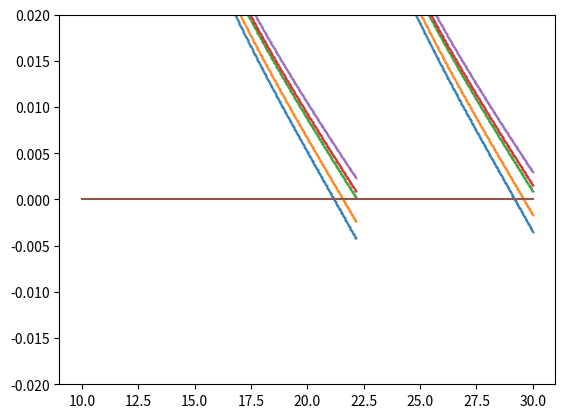

Reproduce this figure in Python.
#!/usr/bin/env python3
# -*- coding: utf-8 -*-
#
# author: Aiste Grusnyte

import numpy as np
from scipy.interpolate import interp1d
import matplotlib.pyplot as plt

T = 20                  # number of time periods
R = 1                   # gross interest rate
beta = 0.98             # subjective discount factor
delta = 1               # cost of working
y = 20                  # income from working
sigma = 1               # crra parameter, 1=log utility
n = 1000                # number of grid points for asset and (endogenous M grid)
amax = 50               # maximum value on asset grid
amin = 0.1              # minimum value on asset grid

agrid = np.linspace(amin, amax, n)      # asset grid

# defining function depending on sigma

def u(c):
    if sigma == 1:
        return np.log(c)
    else:
        return np.power(c, 1 - sigma) / (1 - sigma)
    
def u_prime(c):
    if sigma == 1:
        return 1 / c
    else:
        return np.power(c, -sigma)
    
def u_prime1(c):
    if sigma == 1:
        return 1 / c
    else:
        return np.power(c, -1 / sigma)
    
def interpolated(x, y, query_points):
    f = interp1d(x, y, kind='linear', fill_value = 'extrapolate')
    return f(query_points)
    
# lists storing functions
        
Cw = np.zeros((T, n))        # consumption policy function for working individual
Cr = np.zeros((T, n))        # consumption policy function for retired individual

Mw = np.zeros((T, n))        # endogenous grid for working individuals
Mr = np.zeros((T, n))        # endogenous grid for retiring individuals

Vw = np.zeros((T, n))        # value function for working individual
Vr = np.zeros((T, n))        # value function for retired individual

V = np.zeros((T, n))         # value function
C = np.zeros((T, n))         # consumption policy function

'''
SOLVING FOR t = T
'''

Cw[T - 1,:] = agrid
Cr[T - 1,:] = agrid

Mw[T - 1,:] = agrid
Mr[T - 1,:] = agrid

Vw[T - 1,:] = u(Cw[T - 1])
Vr[T - 1,:] = u(Cr[T - 1])

V[T - 1, :] = np.maximum(Vw[T - 1, :], Vr[T - 1, :])
C[T - 1, :] = Cw[T - 1, :]

'''
SOLVING FOR t = T - 1
'''

# for retiree
rhs = (beta * R) * u_prime(R * agrid)
c = u_prime1(rhs)
m = c + agrid

Cr[T - 2,:] = c
Mr[T - 2,:] = m
Vr[T - 2,:] = u(Cr[T - 2,:]) + beta * interpolated(Mr[T - 1,:], 
  Vr[T - 1,:], R * (Mr[T - 2,:] - Cr[T - 2,:]))

# for worker
rhs = (beta * R) * u_prime(R * agrid + y)
c = u_prime1(rhs)
m = c + agrid

Cw[T - 2,:] = c
Mw[T - 2,:] = m
Vw[T - 2,:] = u(Cw[T - 2,:]) - delta + beta * interpolated(Mw[T - 1,:], 
  Vw[T - 1,:], R * (Mw[T - 2,:] - Cw[T - 2,:]) + y)

# interpolating value functions
Vw[T - 2,:] = interpolated(Mw[T - 2,:], Vw[T - 2,:], agrid)
Vr[T - 2,:] = interpolated(Mr[T - 2,:], Vr[T - 2,:], agrid)

# find index where value functions cross
index = np.asarray((np.where(Vw[T-2,:] - Vr[T-2,:] < 0)))[0][0]

# value function
V[T - 2,:] = np.maximum(Vr[T - 2,:], Vw[T - 2,:])

# consumption policy
Cw[T - 2,:] = interpolated(Mw[T - 2,:], Cw[T - 2,:], agrid)
Cr[T - 2,:] = interpolated(Mr[T - 2,:], Cr[T - 2,:], agrid)

# finding consumption based on index
C[T - 2, :index] = Cw[T - 2, :index]
C[T - 2, index:] = Cr[T - 2, index:]

'''
SOLVING FOR t = T - 2
'''

# for retiree
rhs = (beta * R) * u_prime(R * agrid)
c = u_prime1(rhs)
m = c + agrid

Cr[T - 3, :] = c
Mr[T - 3, :] = m
Vr[T - 3, :] = u(Cr[T - 3, :]) + beta * interpolated(Mr[T - 2, :], Vr[T - 2, :], R * (Mr[T - 3, :] - Cr[T - 3, :]))

# plotting the graph for figure(c)
M = [28, 29, 30.5626, 31, 32]
C_new = np.linspace(10, 30, 1000)

for i in range(5):
    rhs = (beta * R) * u_prime(R * (M[i] - C[T - 2, :]) + y)
    remainder = u_prime(C[T - 2, :]) - rhs
    plt.plot(C_new, remainder, '.', markersize=1)
  
# line showing remainder = 0 
plt.plot(C_new, np.zeros(1000))
# limiting graph to get the same view as in the paper
plt.ylim(-0.02, 0.02)
plt.show()